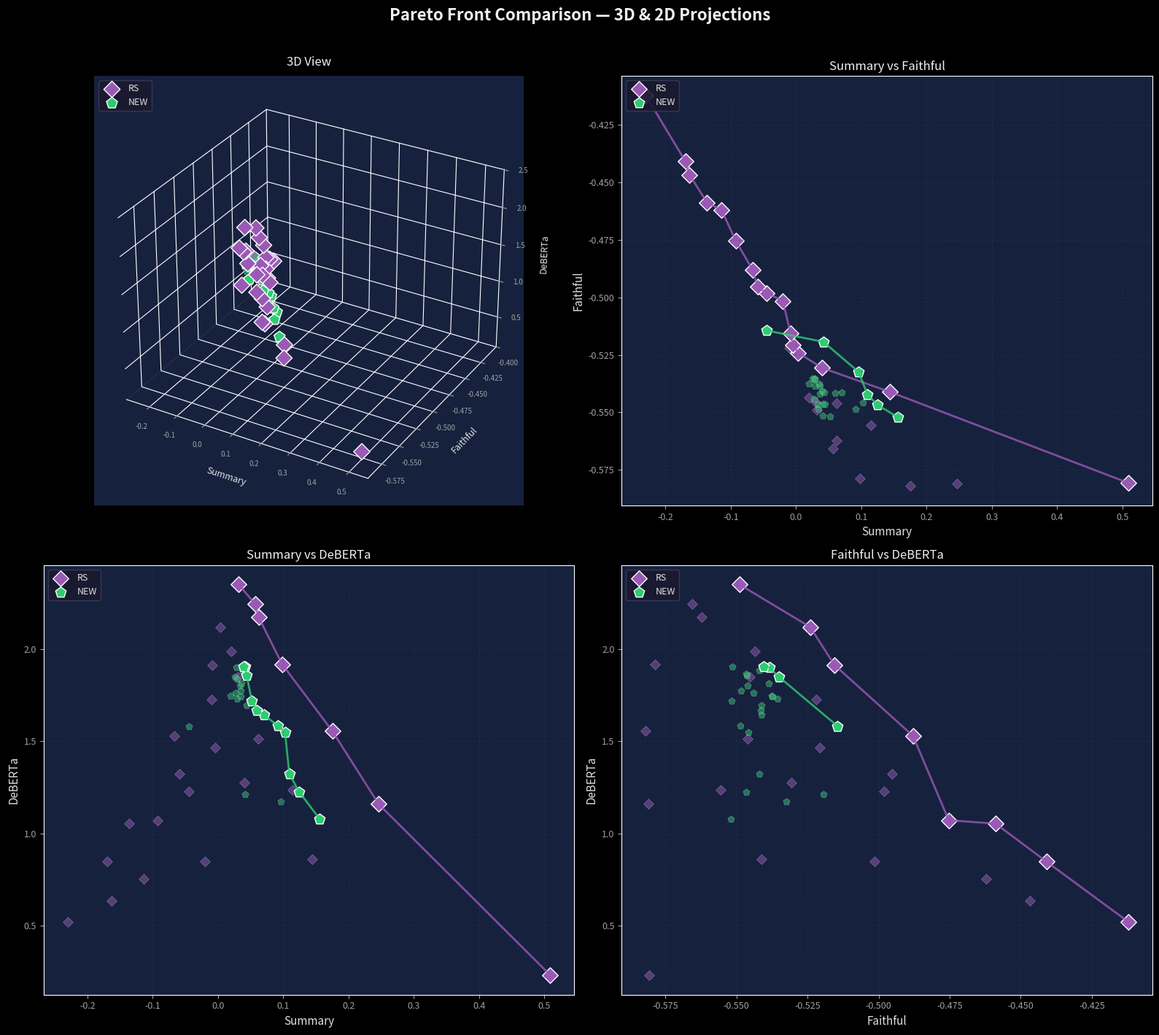

Write the Python code that produced this figure. (Note: this script raises an exception after producing the figure.)
import matplotlib.pyplot as plt
import numpy as np
from mpl_toolkits.mplot3d import Axes3D

# Data for each method (27 points, [summary, faithful, deberta])
data = {
    'RS': np.array([
        [0.031620, -0.548953, 2.351010],
        [0.003268, -0.524091, 2.120602],
        [-0.008483, -0.515534, 1.914690],
        [-0.066728, -0.487918, 1.530224],
        [-0.136394, -0.458795, 1.053581],
        [-0.169409, -0.440947, 0.847484],
        [-0.230481, -0.412156, 0.520896],
        [0.056849, -0.565663, 2.245979],
        [0.019721, -0.543592, 1.989607],
        [-0.010320, -0.521851, 1.727506],
        [-0.058759, -0.495336, 1.322659],
        [-0.092618, -0.475321, 1.072126],
        [-0.163239, -0.446713, 0.636577],
        [0.062248, -0.562284, 2.174367],
        [0.029930, -0.545281, 1.851671],
        [-0.004774, -0.520749, 1.465296],
        [-0.044987, -0.498090, 1.227286],
        [-0.113955, -0.462064, 0.753764],
        [0.098201, -0.578553, 1.919170],
        [0.061990, -0.546015, 1.514359],
        [0.039919, -0.530628, 1.276680],
        [-0.020235, -0.501506, 0.849137],
        [0.175432, -0.581932, 1.555270],
        [0.114359, -0.555564, 1.236577],
        [0.144216, -0.541094, 0.861476],
        [0.246272, -0.580940, 1.159493],
        [0.509328, -0.580610, 0.231620],
    ]),
    'NEW': np.array([
        [0.036761, -0.542049, 1.884613],
        [0.039368, -0.540544, 1.907308],
        [0.028131, -0.538450, 1.900331],
        [0.025707, -0.535108, 1.850679],
        [0.029196, -0.535219, 1.839479],
        [0.019684, -0.537606, 1.746236],
        [-0.045061, -0.514396, 1.582152],
        [0.040911, -0.546493, 1.867756],
        [0.033676, -0.546199, 1.802020],
        [0.036394, -0.538524, 1.813698],
        [0.043922, -0.546346, 1.858208],
        [0.028975, -0.535622, 1.730224],
        [0.041829, -0.519280, 1.214176],
        [0.041021, -0.551524, 1.906500],
        [0.034741, -0.548476, 1.775946],
        [0.027323, -0.543996, 1.761880],
        [0.035072, -0.537385, 1.742086],
        [0.095813, -0.532354, 1.171722],
        [0.051855, -0.551818, 1.720162],
        [0.043371, -0.541315, 1.696144],
        [0.070290, -0.541241, 1.642490],
        [0.109401, -0.542086, 1.322255],
        [0.059750, -0.541462, 1.667976],
        [0.091590, -0.548696, 1.586485],
        [0.124495, -0.546640, 1.225597],
        [0.102718, -0.545795, 1.548770],
        [0.156041, -0.552075, 1.078259],
    ]),
}

colors = {'RS': '#9B59B6', 'NEW': '#2ECC71'}
markers = {'RS': 'D', 'NEW': 'p'}


def get_pareto_front_3d(points):
    pareto_mask = np.ones(len(points), dtype=bool)
    for i, p in enumerate(points):
        for j, q in enumerate(points):
            if i != j and np.all(q >= p) and np.any(q > p):
                pareto_mask[i] = False
                break
    return points[pareto_mask]


def get_pareto_front_2d(points):
    sorted_indices = np.argsort(-points[:, 0])
    sorted_points = points[sorted_indices]
    pareto_front = [sorted_points[0]]
    max_y = sorted_points[0, 1]
    for point in sorted_points[1:]:
        if point[1] > max_y:
            pareto_front.append(point)
            max_y = point[1]
    return np.array(pareto_front)


plt.style.use('dark_background')
fig = plt.figure(figsize=(16, 14))
fig.patch.set_facecolor('#1a1a2e')

# ── Subplot layout: 2x2 ──────────────────────────────────────────────
ax3d = fig.add_subplot(2, 2, 1, projection='3d')
ax_sf = fig.add_subplot(2, 2, 2)   # summary vs faithful
ax_sd = fig.add_subplot(2, 2, 3)   # summary vs deberta
ax_fd = fig.add_subplot(2, 2, 4)   # faithful vs deberta

subplots_2d = [
    (ax_sf, 0, 1, 'Summary', 'Faithful'),
    (ax_sd, 0, 2, 'Summary', 'DeBERTa'),
    (ax_fd, 1, 2, 'Faithful', 'DeBERTa'),
]

for ax in [ax_sf, ax_sd, ax_fd]:
    ax.set_facecolor('#16213e')

ax3d.set_facecolor('#16213e')

# ── 3D subplot ───────────────────────────────────────────────────────
for method, points in data.items():
    pareto = get_pareto_front_3d(points)
    ax3d.scatter(points[:, 0], points[:, 1], points[:, 2],
                 c=colors[method], marker=markers[method],
                 s=50, alpha=0.6, edgecolors='white', linewidths=0.3)
    ax3d.scatter(pareto[:, 0], pareto[:, 1], pareto[:, 2],
                 c=colors[method], marker=markers[method],
                 s=130, alpha=1.0, edgecolors='white', linewidths=1.0,
                 label=method)

ax3d.set_xlabel('Summary', fontsize=9, color='#e0e0e0', labelpad=6)
ax3d.set_ylabel('Faithful', fontsize=9, color='#e0e0e0', labelpad=6)
ax3d.set_zlabel('DeBERTa', fontsize=9, color='#e0e0e0', labelpad=6)
ax3d.set_title('3D View', fontsize=12, color='#f0f0f0', pad=10)
ax3d.tick_params(colors='#a0a0a0', labelsize=7)
ax3d.xaxis.pane.fill = False
ax3d.yaxis.pane.fill = False
ax3d.zaxis.pane.fill = False
ax3d.xaxis.pane.set_edgecolor('#3a3a5a')
ax3d.yaxis.pane.set_edgecolor('#3a3a5a')
ax3d.zaxis.pane.set_edgecolor('#3a3a5a')
ax3d.grid(True, linestyle='--', alpha=0.3, color='#3a3a5a')
legend3d = ax3d.legend(loc='upper left', fontsize=9, framealpha=0.9,
                        facecolor='#1a1a2e', edgecolor='#3a3a5a')
for text in legend3d.get_texts():
    text.set_color('#e0e0e0')

# ── 2D subplots ──────────────────────────────────────────────────────
for ax, xi, yi, xlabel, ylabel in subplots_2d:
    for method, points in data.items():
        pts2d = points[:, [xi, yi]]
        pareto2d = get_pareto_front_2d(pts2d)
        pareto2d_sorted = pareto2d[np.argsort(pareto2d[:, 0])]

        # All points (faded)
        ax.scatter(pts2d[:, 0], pts2d[:, 1],
                   c=colors[method], marker=markers[method],
                   s=50, alpha=0.5, edgecolors='white', linewidths=0.3)

        # Pareto points (bright)
        ax.scatter(pareto2d[:, 0], pareto2d[:, 1],
                   c=colors[method], marker=markers[method],
                   s=120, alpha=1.0, edgecolors='white', linewidths=1.0,
                   label=method)

        # Pareto front line
        ax.plot(pareto2d_sorted[:, 0], pareto2d_sorted[:, 1],
                c=colors[method], linewidth=2.0, alpha=0.8)

    ax.set_xlabel(xlabel, fontsize=11, color='#e0e0e0')
    ax.set_ylabel(ylabel, fontsize=11, color='#e0e0e0')
    ax.set_title(f'{xlabel} vs {ylabel}', fontsize=12, color='#f0f0f0')
    ax.grid(True, linestyle='--', alpha=0.3, color='#3a3a5a')
    ax.tick_params(colors='#a0a0a0', labelsize=9)
    legend = ax.legend(loc='upper left', fontsize=9, framealpha=0.9,
                       facecolor='#1a1a2e', edgecolor='#3a3a5a')
    for text in legend.get_texts():
        text.set_color('#e0e0e0')

fig.suptitle('Pareto Front Comparison — 3D & 2D Projections',
             fontsize=16, fontweight='bold', color='#f0f0f0', y=1.01)

plt.tight_layout()
plt.savefig('./results/pareto_front_4panel.svg', format='svg',
            facecolor=fig.get_facecolor(), edgecolor='none', dpi=150,
            bbox_inches='tight')
plt.savefig('./results/pareto_front_4panel.png', format='png',
            facecolor=fig.get_facecolor(), edgecolor='none', dpi=150,
            bbox_inches='tight')
plt.show()
print("Saved: pareto_front_4panel.svg and pareto_front_4panel.png")
